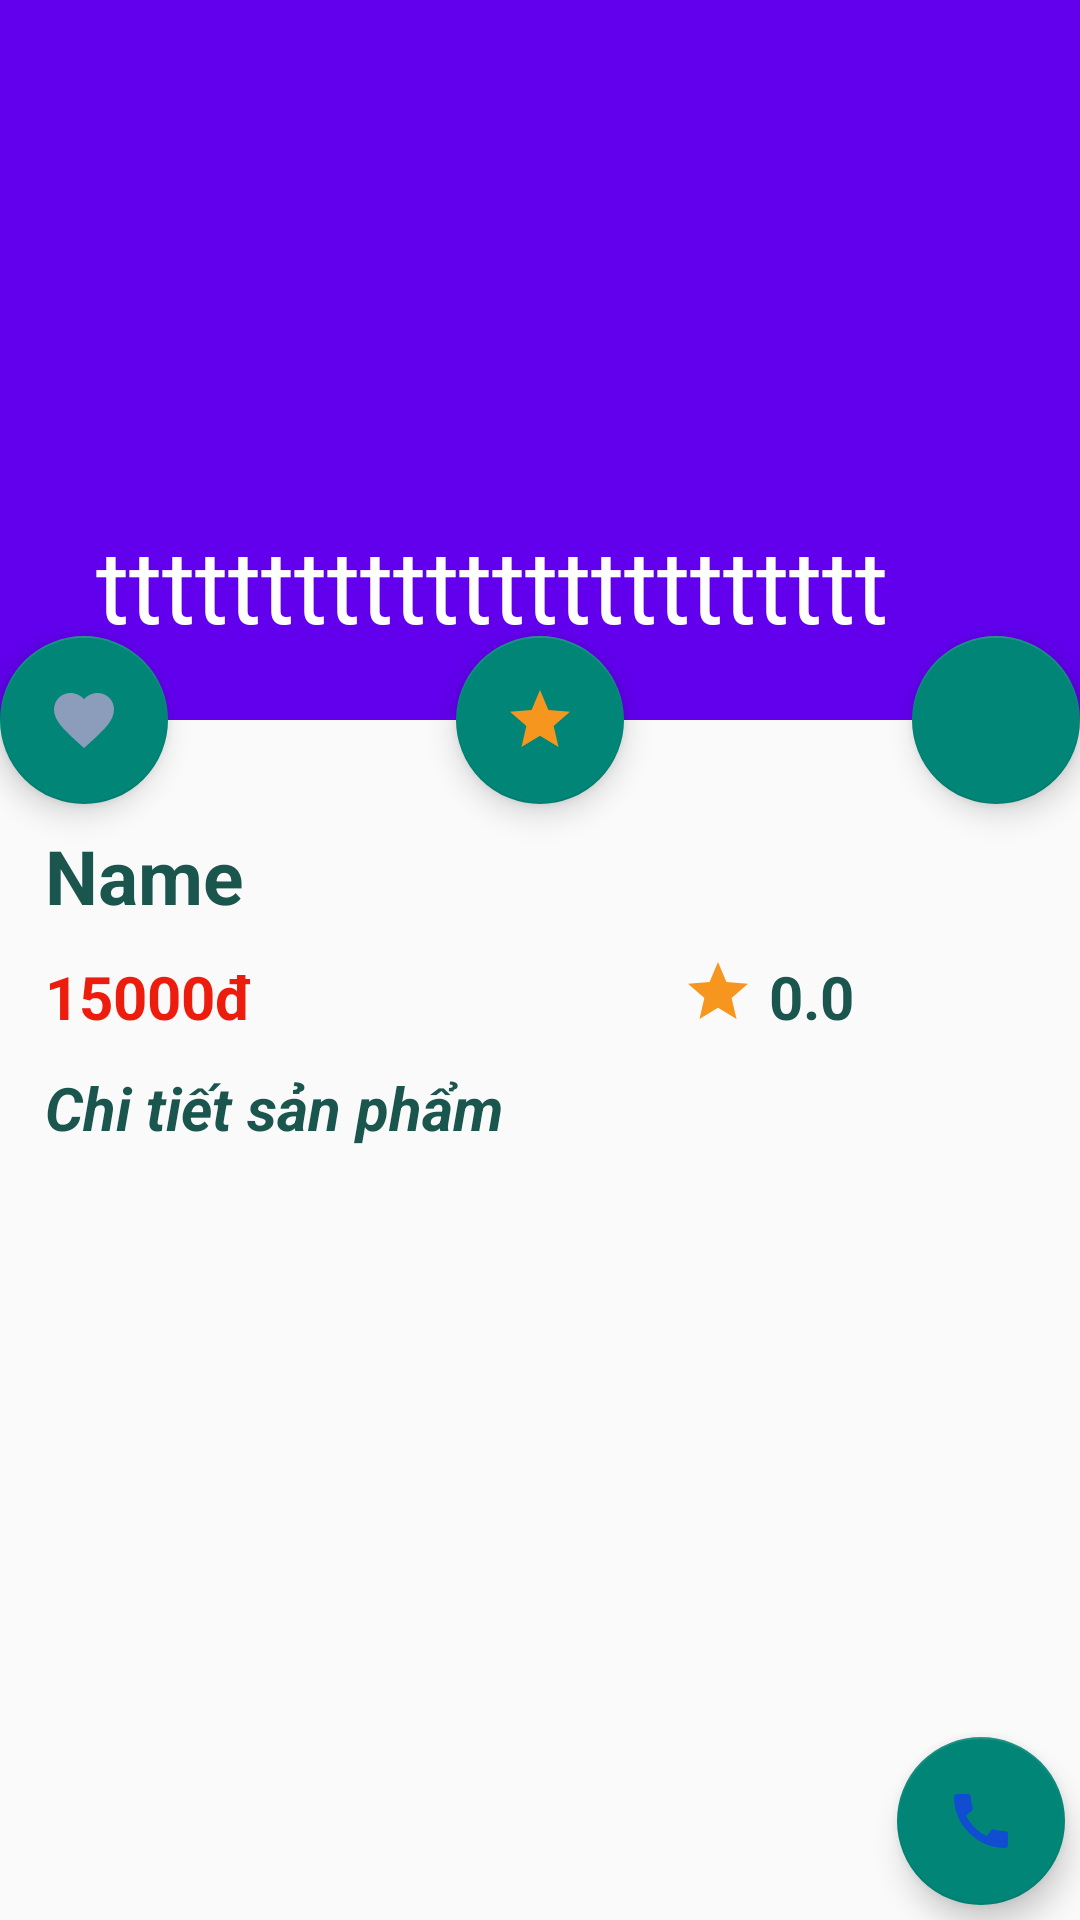

Reconstruct the res/layout file that produces this screen, plus the resources it refers to.
<!-- AndroidManifest.xml: application theme Theme.DoAnTotNghiep -->
<!-- res/layout/activity_detail_product.xml -->
<?xml version="1.0" encoding="utf-8"?>
<androidx.coordinatorlayout.widget.CoordinatorLayout xmlns:android="http://schemas.android.com/apk/res/android"
    xmlns:app="http://schemas.android.com/apk/res-auto"
    xmlns:tools="http://schemas.android.com/tools"
    android:layout_width="match_parent"
    android:layout_height="match_parent">
    <com.google.android.material.appbar.AppBarLayout
        android:id="@+id/bar_layout"
        android:layout_width="match_parent"
        android:layout_height="wrap_content"
        android:fitsSystemWindows="true"
        android:theme="@style/ThemeOverlay.AppCompat.Dark.ActionBar">
        <com.google.android.material.appbar.CollapsingToolbarLayout
            android:id="@+id/collapsingOrder"
            android:layout_width="match_parent"
            android:layout_height="240dp"
            android:fitsSystemWindows="true"
            app:contentScrim="#560ADC"
            app:title="tttttttttttttttttttttttt"
            app:expandedTitleTextAppearance="@android:color/transparent"
            app:layout_scrollFlags="scroll|snap|exitUntilCollapsed">

            <ImageView
                android:id="@+id/image_product"
                android:layout_width="match_parent"
                android:layout_height="match_parent"
                android:contentDescription="@null"
                android:scaleType="centerCrop"
                app:layout_collapseMode="parallax" />
            <androidx.appcompat.widget.Toolbar
                android:id="@+id/toolbar"
                android:layout_width="match_parent"
                android:layout_height="56dp"
                android:theme="@style/ToolbarColoredBackArrow"
                android:title="Food Name"
                app:layout_collapseMode="parallax"
                app:titleTextColor="@color/white"
                app:popupTheme="@style/ThemeOverlay.AppCompat.Light">
            </androidx.appcompat.widget.Toolbar>
        </com.google.android.material.appbar.CollapsingToolbarLayout>
    </com.google.android.material.appbar.AppBarLayout>
    <com.google.android.material.floatingactionbutton.FloatingActionButton
        android:id="@+id/btnFavorite"
        android:layout_width="wrap_content"
        app:layout_anchor="@id/bar_layout"
        android:src="@drawable/ic_baseline_favorite_24"
        app:layout_anchorGravity="bottom|start"
        android:layout_height="wrap_content">
    </com.google.android.material.floatingactionbutton.FloatingActionButton>
    <com.google.android.material.floatingactionbutton.FloatingActionButton
        android:id="@+id/btnRating"
        android:layout_width="wrap_content"
        app:layout_anchor="@id/bar_layout"
        android:src="@drawable/ic_baseline_star_24"
        app:layout_anchorGravity="bottom|center"
        android:layout_height="wrap_content">
    </com.google.android.material.floatingactionbutton.FloatingActionButton>
    <com.google.android.material.floatingactionbutton.FloatingActionButton
        android:id="@+id/btnCart"
        android:layout_width="wrap_content"
        app:layout_anchor="@id/bar_layout"
        android:src="@drawable/ic_baseline_shopping_cart_24_white"
        app:layout_anchorGravity="bottom|end"
        android:layout_height="wrap_content">
    </com.google.android.material.floatingactionbutton.FloatingActionButton>

    <androidx.core.widget.NestedScrollView
        android:id="@+id/nestedScrollView"
        android:layout_width="match_parent"
        android:layout_marginTop="25dp"
        android:layout_height="match_parent"
        android:clipToPadding="false"
        app:layout_behavior="@string/appbar_scrolling_view_behavior">

        <LinearLayout
            android:layout_width="match_parent"
            android:layout_height="wrap_content"
            android:orientation="vertical">

            <LinearLayout
                android:layout_width="match_parent"
                android:layout_height="match_parent"
                android:orientation="vertical">

                <TextView
                    android:id="@+id/item_name"
                    android:layout_width="match_parent"
                    android:layout_height="wrap_content"
                    android:layout_marginLeft="15dp"
                    android:layout_marginTop="10dp"
                    android:text="Name"
                    android:textColor="#1A554E"
                    android:textSize="25sp"
                    android:textStyle="bold" />

                <LinearLayout
                    android:weightSum="1"
                    android:id="@+id/layout_price"
                    android:layout_width="match_parent"
                    android:layout_height="wrap_content"
                    android:orientation="horizontal">


                    <TextView

                        android:layout_marginLeft="15dp"
                        android:id="@+id/item_price"
                        android:layout_width="0dp"
                        android:layout_height="wrap_content"
                        android:layout_marginTop="10dp"
                        android:layout_weight="0.6"
                        android:text="15000đ"
                        android:textColor="#ED1D0E"
                        android:textSize="20sp"
                        android:textStyle="bold" />
                    <ImageView
                        android:src="@drawable/ic_baseline_star_24"
                        android:id="@+id/img_star"
                        android:layout_width="0dp"
                        android:layout_height="wrap_content"
                        android:layout_marginTop="10dp"
                        android:layout_weight="0.1" />
                    <TextView
                        android:id="@+id/number_star"
                        android:layout_width="0dp"
                        android:layout_height="wrap_content"
                        android:layout_marginTop="10dp"
                        android:layout_weight="0.2"
                        android:text="0.0"
                        android:textColor="#1A554E"
                        android:textSize="20sp"
                        android:textStyle="bold" />
                </LinearLayout>
                <TextView
                    android:layout_marginLeft="15dp"
                    android:layout_width="match_parent"
                    android:layout_height="wrap_content"
                    android:layout_marginTop="10dp"
                    android:layout_weight="9"
                    android:text="Chi tiết sản phẩm"
                    android:textColor="#1A554E"
                    android:textSize="20sp"
                    android:textStyle="bold|italic" />
                <TextView
                    android:layout_marginLeft="15dp"
                    android:id="@+id/item_description"
                    android:layout_width="match_parent"
                    android:layout_height="wrap_content"
                    android:layout_marginTop="10dp"
                    android:layout_weight="9"
                    android:textColor="#78CCC2"
                    android:textSize="15sp"
                    android:textStyle="italic" />
                <androidx.recyclerview.widget.RecyclerView
                    android:layout_marginTop="10dp"
                    android:id="@+id/item_list_comment"
                    android:layout_width="match_parent"
                    android:layout_height="wrap_content"
                    android:padding="10dp"></androidx.recyclerview.widget.RecyclerView>
            </LinearLayout>
        </LinearLayout>
    </androidx.core.widget.NestedScrollView>

    <com.google.android.material.floatingactionbutton.FloatingActionButton
        android:background="#ffffff"
        android:id="@+id/item_call"
        android:src="@drawable/ic_baseline_call_24"
        android:layout_width="wrap_content"
        android:layout_height="wrap_content"
        android:layout_gravity="bottom|right"
        android:layout_margin="5dp">

    </com.google.android.material.floatingactionbutton.FloatingActionButton>
</androidx.coordinatorlayout.widget.CoordinatorLayout>
<!-- resources referenced by this layout -->
<resources>
  <color name="white">#FFFFFFFF</color>
  <!-- drawable ic_baseline_call_24 (drawable) -->
  <vector android:height="24dp" android:tint="#104DD0"
      android:viewportHeight="24" android:viewportWidth="24"
      android:width="24dp" xmlns:android="http://schemas.android.com/apk/res/android">
      <path android:fillColor="@android:color/white" android:pathData="M20.01,15.38c-1.23,0 -2.42,-0.2 -3.53,-0.56 -0.35,-0.12 -0.74,-0.03 -1.01,0.24l-1.57,1.97c-2.83,-1.35 -5.48,-3.9 -6.89,-6.83l1.95,-1.66c0.27,-0.28 0.35,-0.67 0.24,-1.02 -0.37,-1.11 -0.56,-2.3 -0.56,-3.53 0,-0.54 -0.45,-0.99 -0.99,-0.99H4.19C3.65,3 3,3.24 3,3.99 3,13.28 10.73,21 20.01,21c0.71,0 0.99,-0.63 0.99,-1.18v-3.45c0,-0.54 -0.45,-0.99 -0.99,-0.99z"/>
  </vector>
  <!-- drawable ic_baseline_favorite_24 (drawable) -->
  <vector android:height="24dp" android:tint="#8B9DBB"
      android:viewportHeight="24" android:viewportWidth="24"
      android:width="24dp" xmlns:android="http://schemas.android.com/apk/res/android">
      <path android:fillColor="@android:color/white" android:pathData="M12,21.35l-1.45,-1.32C5.4,15.36 2,12.28 2,8.5 2,5.42 4.42,3 7.5,3c1.74,0 3.41,0.81 4.5,2.09C13.09,3.81 14.76,3 16.5,3 19.58,3 22,5.42 22,8.5c0,3.78 -3.4,6.86 -8.55,11.54L12,21.35z"/>
  </vector>
  <!-- drawable ic_baseline_star_24 (drawable) -->
  <vector android:height="24dp" android:tint="#F6961E"
      android:viewportHeight="24" android:viewportWidth="24"
      android:width="24dp" xmlns:android="http://schemas.android.com/apk/res/android">
      <path android:fillColor="@android:color/white" android:pathData="M12,17.27L18.18,21l-1.64,-7.03L22,9.24l-7.19,-0.61L12,2 9.19,8.63 2,9.24l5.46,4.73L5.82,21z"/>
  </vector>
  <style name="ToolbarColoredBackArrow" parent="Theme.MaterialComponents.Light.NoActionBar">
          <item name="android:textColorSecondary">?attr/colorOnSecondary</item>
      </style>
  <style name="Theme.DoAnTotNghiep" parent="Theme.AppCompat.DayNight.NoActionBar">
          
          <item name="colorPrimary">@color/purple_500</item>
          <item name="colorPrimaryVariant">@color/purple_700</item>
          <item name="colorOnPrimary">@color/white</item>
          
          <item name="colorSecondary">@color/teal_200</item>
          <item name="colorSecondaryVariant">@color/teal_700</item>
          <item name="colorOnSecondary">@color/black</item>
          
          <item name="android:statusBarColor" tools:targetApi="l">?attr/colorPrimaryVariant</item>
          
      </style>
  <color name="purple_500">#FF6200EE</color>
  <color name="purple_700">#FF3700B3</color>
  <color name="teal_200">#FF03DAC5</color>
  <color name="teal_700">#FF018786</color>
  <color name="black">#FF000000</color>
</resources>
